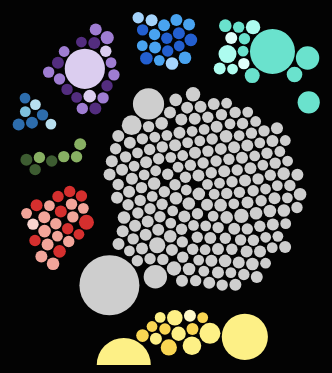
D3 v3 page, settled after 480 driven frames (8 s of simulated time); the page loaded 2 data file(s).


                function change() {
                    var elem = document.getElementById("myButton1");
                        if (elem.value == "1/5"){ // second
                            elem.value="2/5";
                            document.getElementById("myText1").innerHTML = "New communication technologies are often met with questions about their impact on psychological well-being. Besides knowing a great part of your social network, a predictive model can be used to map your Facebook data to tie strength and identify strong and weak ties amongst your Facebook friendships!"
                        }
            
                        else if (elem.value=="2/5") { // third
                            elem.value = "3/5";
                            document.getElementById("myText1").innerHTML =  "Your social interaction on Facebook can also be used to observe changes in your psychological well being depending on tie strength and the nature of your communication.";
                        }

                        else if (elem.value == "3/5") { // fourth 
                            elem.value = "4/5";
                            document.getElementById("myText1").innerHTML = "To give you more insight into your Facebook friendships, the Watson tone analyzer analyzes the emotion and tone of your messages—anger, fear, joy, sadness, analytical, confident, tentative, and neutral."
                        }
                        
                        else if (elem.value == "4/5") { // fifth 
                            elem.value = "5/5";
                            document.getElementById("myText1").innerHTML = "Explore your friendships by navigating the graphs! The size of the nodes correspond to the predicted tie strengths of your Facebook friendships. Beyond that, you’ll see clusters that correspond to the tone analyzer, illustrating the most prominent tone of your messages based on the color of the node."
                        }    else { //first
                            elem.value = "1/5"
                            document.getElementById("myText1").innerHTML = "What is the overall tie strength of your friendships on Facebook? How might this affect your mental wellbeing?"
                        }
                            }
            
// ── clustergraph.js
// Modified from the following open-source resource:
// https://bl.ocks.org/ctufts/f38ef0187f98c537d791d24fda4a6ef9

var padding = 1.5, // separation between same-color nodes
  clusterPadding = 24, // separation between different-color nodes
  maxRadius = 500,
  width = 500,
  height = 400;

d3.text("df.csv", function (error, text) {
  if (error) throw error;
  var data = d3.csv.parse(text);

  data.forEach(function (d) {
    d.size = +d["tie strength"];
  });

  //unique cluster/group id
  var cs = [];
  data.forEach(function (d) {
    if (cs.contains(d.tone) == false) {
      cs.push(d.tone);
    }
  });

  var n = data.length, // total number of nodes
    m = cs.length; // number of distinct clusters

  //create clusters and nodes
  var clusters = new Array(m);
  var nodes = [];
  for (var i = 0; i < n; i++) {
    nodes.push(create_nodes(data, i));
  }

  var force = d3.layout
    .force()
    .nodes(nodes)
    .size([width, height])
    .gravity(0.02)
    .charge(0)
    .on("tick", tick)
    .start();

  var svgContainer = d3.select("#chart");

  var svg = svgContainer
    .append("svg")
    .attr("width", width)
    .attr("height", height);

  // Define the div for the tooltip
  var tooltip = svgContainer
    .append("div")
    .attr("class", "tooltip")
    .style("opacity", 0);

  var node = svg
    .selectAll("circle")
    .data(nodes)
    .enter()
    .append("g")
    .call(force.drag); //allows you to drag the nodes

  node
    .append("circle")
    .style("fill", function (d) {
      //return color(d.cluster);
      if (d.tone == "Fear") {
        if (d.score < 0.5) {
          return "#abc593";
        } else if (d.score >= 0.5 && d.score <= 0.75) {
          return "#88b063";
        } else {
          // > 0.75
          return "#3d5c31";
        }
      } else if (d.tone == "Sadness") {
        if (d.score < 0.5) {
          return "#b8dfef";
        } else if (d.score >= 0.5 && d.score <= 0.75) {
          return "#7ec1de";
        } else {
          // > 0.75
          return "#2d6dad";
        }
      } else if (d.tone == "Analytical") {
        if (d.score < 0.5) {
          return "#a4d3fb";
        } else if (d.score >= 0.5 && d.score <= 0.75) {
          return "#49a3f0";
        } else {
          // > 0.75
          return "#235fd0";
        }
      } else if (d.tone == "Joy") {
        if (d.score < 0.5) {
          return "#fff9c9";
        } else if (d.score >= 0.5 && d.score <= 0.75) {
          return "#fdf086";
        } else {
          // > 0.75
          return "#f9d653";
        }
      } else if (d.tone == "Tentative") {
        if (d.score < 0.5) {
          return "#e0fffa";
        } else if (d.score >= 0.5 && d.score <= 0.75) {
          return "#adfcef";
        } else {
          // > 0.75
          return "#6ae2cd";
        }
      } else if (d.tone == "Confident") {
        if (d.score < 0.5) {
          return "#dbcdef";
        } else if (d.score >= 0.5 && d.score <= 0.75) {
          return "#9f7dd2";
        } else {
          // > 0.75
          return "#532d7f";
        }
      } else if (d.tone == "Anger") {
        if (d.score < 0.5) {
          return "#f9d5d0";
        } else if (d.score >= 0.5 && d.score <= 0.75) {
          return "#f2a59a";
        } else {
          // > 0.75
          return "#d52f2e";
        }
      } else {
        // tone is neutral (or other)
        return "#cecece";
      }
    })
    .attr("r", function (d) {
      return d.radius;
    })
    .on("mouseover", function (d) {
      tooltip.transition().duration(100).style("opacity", 0.9);
      tooltip
        // this is the text that will display on the div
        .html(
          d.name +
            "<br/>" +
            "<b>Tie strength</b>: " +
            d.tieStrength +
            "<br/>" +
            "<b>Overall tone</b>: " +
            d.tone +
            " " +
            d.score
        )

        .style("left", d3.event.pageX + "px")
        .style("top", d3.event.pageY - 28 + "px");
    })
    .on("mouseout", function (d) {
      tooltip.transition().duration(500).style("opacity", 0);
    });

  function create_nodes(data, node_counter) {
    var i = cs.indexOf(data[node_counter].tone),
      r = Math.sqrt(((i + 1) / m) * -Math.log(Math.random())) * maxRadius,
      d = {
        cluster: i,
        radius: data[node_counter].size * 30, // scale size of node
        // below is where we needed to change the name field
        name: data[node_counter].name,
        tone: data[node_counter].tone,
        score: data[node_counter].score,
        tieStrength: data[node_counter].size,
        x: Math.cos((i / m) * 2 * Math.PI) * 200 + width / 2 + Math.random(),
        y: Math.sin((i / m) * 2 * Math.PI) * 200 + height / 2 + Math.random(),
      };
    if (!clusters[i] || r > clusters[i].radius) clusters[i] = d;
    return d;
  }

  function tick(e) {
    node
      .each(cluster(2 * e.alpha * e.alpha))
      .each(collide(0.2))
      .attr("transform", function (d) {
        var k = "translate(" + d.x + "," + d.y + ")";
        return k;
      });
  }

  // Move d to be adjacent to the cluster node.
  function cluster(alpha) {
    return function (d) {
      var cluster = clusters[d.cluster];
      if (cluster === d) return;
      var x = d.x - cluster.x,
        y = d.y - cluster.y,
        l = Math.sqrt(x * x + y * y),
        r = d.radius + cluster.radius;
      if (l != r) {
        l = ((l - r) / l) * alpha;
        d.x -= x *= l;
        d.y -= y *= l;
        cluster.x += x;
        cluster.y += y;
      }
    };
  }

  // Resolves collisions between d and all other circles.
  function collide(alpha) {
    var quadtree = d3.geom.quadtree(nodes);
    return function (d) {
      var r = d.radius + maxRadius + Math.max(padding, clusterPadding),
        nx1 = d.x - r,
        nx2 = d.x + r,
        ny1 = d.y - r,
        ny2 = d.y + r;
      quadtree.visit(function (quad, x1, y1, x2, y2) {
        if (quad.point && quad.point !== d) {
          var x = d.x - quad.point.x,
            y = d.y - quad.point.y,
            l = Math.sqrt(x * x + y * y),
            r =
              d.radius +
              quad.point.radius +
              (d.cluster === quad.point.cluster ? padding : clusterPadding);
          if (l < r) {
            l = ((l - r) / l) * alpha;
            d.x -= x *= l;
            d.y -= y *= l;
            quad.point.x += x;
            quad.point.y += y;
          }
        }
        return x1 > nx2 || x2 < nx1 || y1 > ny2 || y2 < ny1;
      });
    };
  }
});

Array.prototype.contains = function (v) {
  for (var i = 0; i < this.length; i++) {
    if (this[i] === v) return true;
  }
  return false;
};

// ── friendmenu.js
// Builds a dropdown menu for you to select a friend from,
// and passes the other data fields for that friend to be displayed
// on that friend.html page
d3.csv("df.csv", function (error, data) {
  var select = d3.select("#friendmenu").append("div").append("select");

  select.on("change", function (d) {
    var fields = d3.select(this).property("value").split(",");

    var name = fields[0];
    var daysSinceBeingFriends = fields[1];
    var numMessages = fields[2];
    var daysSinceLastCommunication = fields[3];
    var tieStrength = fields[4];
    var angerScore = fields[5];
    var fearScore = fields[6];
    var joyScore = fields[7];
    var sadnessScore = fields[8];
    var analyticalScore = fields[9];
    var confidentScore = fields[10];
    var tentativeScore = fields[11];
    var tone = fields[12];
    var score = fields[13];

    localStorage.clear(); // gets rid of residual variables

    localStorage.setItem("name", name);
    localStorage.setItem("numMessages", numMessages);
    localStorage.setItem("daysSinceBeingFriends", daysSinceBeingFriends);
    localStorage.setItem(
      "daysSinceLastCommunication",
      daysSinceLastCommunication
    );
    localStorage.setItem("fearScore", fearScore);
    localStorage.setItem("joyScore", joyScore);
    localStorage.setItem("sadnessScore", sadnessScore);
    localStorage.setItem("tentativeScore", tentativeScore);
    localStorage.setItem("analyticalScore", analyticalScore);
    localStorage.setItem("angerScore", angerScore);
    localStorage.setItem("confidentScore", confidentScore);
    localStorage.setItem("tone", tone);
    localStorage.setItem("tieStrength", tieStrength);

    window.location = "friend.html";
  });

  select
    .selectAll("option")
    .data(data)
    .enter()
    .append("option")
    .attr("value", function (d) {
      res = [
        d.name,
        d["days since being friends"],
        d["number of messages"],
        d["days since last communication"],
        d["tie strength"],
        d.Anger,
        d.Fear,
        d.Joy,
        d.Sadness,
        d.Analytical,
        d.Confident,
        d.Tentative,
        d.tone, // overall tone
        d.score, // overall tone score
      ];
      return res;
    })
    .text(function (d) {
      return d.name;
    });
});

// ── tones.js
/* These functions set the css for the various communication tone results to be rendered on the friend.html page */
var render = function (template, node) {
  if (!node) return;
  node.innerHTML = typeof template === "function" ? template() : template;
};

var divider = '<div style="height:10px"></div>';

var neutral = function () {
  if (
    localStorage.getItem("tone") == "" ||
    localStorage.getItem("tone") == "-1" ||
    localStorage.getItem("tone") == "-1.0" ||
    localStorage.getItem("tone") == "neutral"
  ) {
    neutral =
      '<div class="circle" style="background-color: #cecece">' +
      "</div><span>Neutral</span>" +
      divider;
  } else {
    neutral = "";
  }
  return neutral;
};

var fear = function () {
  if (
    localStorage.getItem("fearScore") != "-1" &&
    localStorage.getItem("fearScore") != "-1.0"
  ) {
    tooltipText =
      "<b>Fear:</b> A response to impending danger. It is a survival mechanism that is a reaction to some negative stimulus. It may be a mild caution or any extreme phobia";

    fear =
      '<div class="tooltipbox">' +
      '<div class="circle" style="background-color: #3d5c31">' +
      '</div><span>Fear</span><span style="color: #3d5c31" id="fearScoreResult"></span>' +
      '<span class="tooltiptext">' +
      tooltipText +
      "</span></div>" +
      divider;
  } else {
    fear = "";
  }
  return fear;
};

var joy = function () {
  if (
    localStorage.getItem("joyScore") != "-1" &&
    localStorage.getItem("joyScore") != "-1.0"
  ) {
    tooltipText =
      "<b>Joy:</b> Joy or happiness has shades of enjoyment, satisfaction and pleasure. There is a sense of well-being, inner peace, love, safety and contentment.";

    joy =
      '<div class="tooltipbox">' +
      '<div class="circle" style="background-color: #f9d653">' +
      '</div><span>Joy</span><span style="color: #f9d653" id="joyScoreResult"></span>' +
      '<span class="tooltiptext">' +
      tooltipText +
      "</span></div>" +
      divider;
  } else {
    joy = "";
  }

  return joy;
};

var sadness = function () {
  if (
    localStorage.getItem("sadnessScore") != "-1" &&
    localStorage.getItem("sadnessScore") != "-1.0"
  ) {
    tooltipText =
      "<b>Sadness:</b> Indicates a feeling of loss and disadvantage. When a person can be observed to be quiet, less energetic and withdrawn, it may be inferred that sadness exists.";

    sadness =
      '<div class="tooltipbox">' +
      '<div class="circle" style="background-color: #2d6dad">' +
      '</div><span>Sadness</span><span style="color: #2d6dad" id="sadnessScoreResult"></span>' +
      '<span class="tooltiptext">' +
      tooltipText +
      "</span></div>" +
      divider;
  } else {
    sadness = "";
  }
  return sadness;
};

var analytical = function () {
  if (
    localStorage.getItem("analyticalScore") != "-1" &&
    localStorage.getItem("analyticalScore") != "-1.0"
  ) {
    tooltipText =
      "<b>Analytical:</b> A person's reasoning and analytical attitude about things.";

    analytical =
      '<div class="tooltipbox">' +
      '<div class="circle" style="background-color: #235fd0">' +
      '</div><span>Analytical</span><span style="color: #235fd0" id="analyticalScoreResult"></span>' +
      '<span class="tooltiptext">' +
      tooltipText +
      "</span></div>" +
      divider;
  } else {
    analytical = "";
  }
  return analytical;
};

var tentative = function () {
  if (
    localStorage.getItem("tentativeScore") != "-1" &&
    localStorage.getItem("tentativeScore") != "-1.0"
  ) {
    tooltipText = "<b>Tentative:</b> A person's degree of inhibition.";

    tentative =
      '<div class="tooltipbox">' +
      '<div class="circle" style="background-color: #6ae2cd">' +
      '</div><span>Tentative</span><span style="color: #6ae2cd" id="tentativeScoreResult"></span>' +
      '<span class="tooltiptext">' +
      tooltipText +
      "</span></div>" +
      divider;
  } else {
    tentative = "";
  }
  return tentative;
};

var confident = function () {
  if (
    localStorage.getItem("confidentScore") != "-1" &&
    localStorage.getItem("confidentScore") != "-1.0"
  ) {
    tooltipText = "<b>Confident:</b> A person's degree of certainty.";

    confident =
      '<div class="tooltipbox">' +
      '<div class="circle" style="background-color: #532d7f">' +
      '</div><span>Confident</span><span style="color: #532d7f" id="confidentScoreResult"></span>' +
      '<span class="tooltiptext">' +
      tooltipText +
      "</span></div>" +
      divider;
  } else {
    confident = "";
  }
  return confident;
};

var anger = function () {
  if (
    localStorage.getItem("angerScore") != "-1" &&
    localStorage.getItem("angerScore") != "-1.0"
  ) {
    tooltipText =
      "<b>Anger:</b> Evoked due to injustice, conflict, humiliation, negligence or betrayal. If anger is active, the individual attacks the target, verbally or physically. If anger is passive, the person silently sulks and feels tension and hostility.";

    anger =
      '<div class="tooltipbox">' +
      '<div class="circle" style="background-color: #d52f2e">' +
      '</div><span>Anger</span><span style="color: #d52f2e" id="angerScoreResult"></span>' +
      '<span class="tooltiptext">' +
      tooltipText +
      "</span></div>" +
      divider;
  } else {
    anger = "";
  }
  return anger;
};

/* Sets the tooltip and tie strength percentage for the "progress bar" on the friend.html page */
var tiestrength = function () {
  tooltipOne =
    "<b>Weak ties</b> are merely acquaintances. They often provide access to novel information, information not circulating in the closely knit network of strong ties.<br><br>Weak ties are less likely to provide empathetic support, but instead provide access to new opportunities and ideas. Receiving communication from weak ties is not associated with improvements in wellbeing.";
  tooltipTwo =
    "<b>Strong ties</b> are the people you really trust, people whose social circles tightly overlap with your own. Often, they are also the people most like you!<br><br>Strong ties provide more effortful, empathic support; everyday support received from strong ties is what promotes well-being. More specifically, receiving direct communication from strong ties was linked to improvements in well-being.";
  var tiestrengthscore = localStorage.getItem("tieStrength") * 100;
  let root = document.documentElement;
  root.style.setProperty("--progressscore", tiestrengthscore + "%");
  result =
    divider +
    "<div class='progress'>" +
    "<p class='alignleft bottomtooltip'>0<span class='bottomtooltiptext'>" +
    tooltipOne +
    "</p><p class='alignright bottomtooltip'>1<span class='bottomtooltiptext'>" +
    tooltipTwo;
  ("</p></div>");
  return result;
};

render(neutral, document.querySelector("#neutral"));
render(fear, document.querySelector("#fear"));
render(joy, document.querySelector("#joy"));
render(sadness, document.querySelector("#sadness"));
render(analytical, document.querySelector("#analytical"));
render(tentative, document.querySelector("#tentative"));
render(confident, document.querySelector("#confident"));
render(anger, document.querySelector("#anger"));
render(tiestrength, document.querySelector("#tiestrength"));

// ── topfriends.js
/* Generates the code for the top friend leaderboard table */
d3.text("df_ten.csv", function (data) {
  var parsedCSV = d3.csv.parseRows(data); // Array

  var container = d3
    .select("#friendtable")
    .append("table")

    .selectAll("tr")
    .data(parsedCSV)
    .enter()
    .append("tr")

    .selectAll("td")
    .data(function (d) {
      return d;
    })
    .enter()

    .append("td")
    /* If the table cell is a certain tone, we assign its color to match the IBM tone analyzer color */
    .style("color", function (d) {
      if (d == "Fear") {
        return "#3D5C31";
      } else if (d == "Sadness") {
        return "#2D6DAD";
      } else if (d == "Analytical") {
        return "#235FD0";
      } else if (d == "Joy") {
        return "#F9D653";
      } else if (d == "Tentative") {
        return "#6AE2CD";
      } else if (d == "Confident") {
        return "#532D7F";
      } else if (d == "Anger") {
        return "#D52F2E";
      }
    })
    .text(function (d) {
      return d;
    });
});


### data: df.csv
name, days since being friends, number of messages, days since last communication, tie strength, Anger, Fear, Joy, Sadness, Analytical, Confident, Tentative, tone, score
Select a friend!, , , , , , , , , , , , , 
AULCIH.DUHUACINIJIOFIO, 456, 0, 456, 0.2, -1, -1, -1, -1, -1, -1, -1, Neutral, 
AULDIFYCH.VYYGMEYLE, 637, 0, 637, 0.2, -1, -1, -1, -1, -1, -1, -1, Neutral, 
AULE.BYFMIH, 1046, 0, 1046, 0.18, -1, -1, -1, -1, -1, -1, -1, Neutral, 
AULE.HOLHYL, 1562, 0, 1562, 0.18, -1, -1, -1, -1, -1, -1, -1, Neutral, 
AULFIH.SCVF, 1599, 0, 1599, 0.19, -1, -1, -1, -1, -1, -1, -1, Neutral, 
AULW.UIFXZLUX, 368, 0, 368, 0.21, -1, -1, -1, -1, -1, -1, -1, Neutral, 
AUNBCFXY.YULU, 705, 0, 705, 0.19, -1, -1, -1, -1, -1, -1, -1, Neutral, 
AUNN.KBYYFYL, 460, 0, 460, 0.2, -1, -1, -1, -1, -1, -1, -1, Neutral, 
AUNN.XIHYM, 687, 0, 687, 0.19, -1, -1, -1, -1, -1, -1, -1, Neutral, 
AUNYC.PDIFU, 1559, 0, 1559, 0.18, -1, -1, -1, -1, -1, -1, -1, Neutral, 
AUR.GJIBH, 1548, 0, 1548, 0.19, -1, -1, -1, -1, -1, -1, -1, Neutral, 
AUR.PCHHM, 850, 0, 850, 0.19, -1, -1, -1, -1, -1, -1, -1, Neutral, 
AUR.YYNNYLYL, 301, 0, 301, 0.21, -1, -1, -1, -1, -1, -1, -1, Neutral, 
AUSU.GOABUCSYL, 1105, 0, 1105, 0.18, -1, -1, -1, -1, -1, -1, -1, Neutral, 
AYBYL.YBOMBUF, 883, 0, 883, 0.18, -1, -1, -1, -1, -1, -1, -1, Neutral, 
AYFCMMU.FIMM, 805, 0, 805, 0.19, -1, -1, -1, -1, -1, -1, -1, Neutral, 
AYFIXS.MOY, 474, 0, 474, 0.2, -1, -1, -1, -1, -1, -1, -1, Neutral, 
Alex K. Chen, 1686, 599, 484, 0.77, -1, -1, 0.61, 0.54, -1, -1, -1, Joy, 0.61
BCAYF.DOHNYL, 911, 0, 911, 0.18, -1, -1, -1, -1, -1, -1, -1, Neutral, 
BCEBCF.YLCMBHU, 897, 0, 897, 0.18, -1, -1, -1, -1, -1, -1, -1, Neutral, 
BCEC.GBUB, 939, 0, 939, 0.18, -1, -1, -1, -1, -1, -1, -1, Neutral, 
BCEI.XUHULYE, 789, 0, 789, 0.19, -1, -1, -1, -1, -1, -1, -1, Neutral, 
BCW.JUH.KYYFXY, 889, 0, 889, 0.18, -1, -1, -1, -1, -1, -1, -1, Neutral, 
BCWBIFUM.SFFCINN, 742, 0, 742, 0.19, -1, -1, -1, -1, -1, -1, -1, Neutral, 
BCWE.CVUHE, 827, 0, 827, 0.19, -1, -1, -1, -1, -1, -1, -1, Neutral, 
BCWWIFPO>>WAPO>>V@.DUHCTTULXC, 948, 0, 948, 0.18, -1, -1, -1, -1, -1, -1, -1, Neutral, 
BHUGXC.IEUYAVO, 970, 0, 970, 0.18, -1, -1, -1, -1, -1, -1, -1, Neutral, 
BIY.ULYYHQIIX, 505, 0, 505, 0.2, -1, -1, -1, -1, -1, -1, -1, Neutral, 
BUNBUHCYF.TLCYX, 1561, 0, 1561, 0.39, -1, -1, -1, -1, -1, -1, -1, Neutral, 
BYX.RUPCYM, 1547, 0, 1547, 0.21, 0.63, 0.42, -1, -1, -1, -1, -1, Anger, 0.63
Billy O'Neill, 803, 0, 803, 0.19, 0.48, 0.47, -1, -1, -1, -1, -1, Anger, 0.48
CFCPCYL.ZYMDIHAULX, 589, 0, 589, 0.2, 0.53, 0.05, -1, -1, -1, -1, -1, Anger, 0.53
CFCPYL.PLYXMEC, 469, 0, 469, 0.2, 0.99, 0.62, -1, -1, -1, -1, -1, Anger, 0.99
CFCPYL.TIR, 759, 0, 759, 0.19, 0.1, 0.5, -1, -1, -1, -1, -1, Fear, 0.5
CFFCY.GBILN, 1080, 0, 1080, 0.2, -1, -1, 0.8, 0.99, -1, -1, -1, Sadness, 0.99
CLCU.RIFAOCLYPU, 936, 0, 936, 0.18, -1, -1, 0.6, 0.42, -1, -1, -1, Joy, 0.6
DBCFCJJ.FVE, 574, 0, 574, 0.2, -1, -1, 0.91, -1, -1, -1, -1, Joy, 0.91
DIFFS.POLHYNN, 881, 0, 881, 0.18, -1, -1, 0.59, 0.88, -1, -1, -1, Sadness, 0.88
DODUH.UIL, 1559, 0, 1559, 0.27, -1, -1, 0.98, 0.9, -1, -1, -1, Joy, 0.98
DUOF.POLAOG, 799, 0, 799, 0.19, -1, -1, 0.98, 0.45, -1, -1, -1, Joy, 0.98
DUOFCHY.FCYM, 1324, 0, 1324, 0.18, -1, -1, 0.84, 0.07, -1, -1, -1, Joy, 0.84
DUUPUH.GUQDUHC, 901, 0, 901, 0.18, -1, -1, 0.2, 0.26, -1, -1, -1, Sadness, 0.26
DYNYL.KUFFCWB, 308, 0, 308, 0.21, -1, -1, 0.99, 0.15, -1, -1, -1, Joy, 0.99
EOYHNCH.QBULFCYL, 443, 0, 443, 0.2, -1, -1, 0.09, 0.01, -1, -1, -1, Joy, 0.09
Eva O' Sullivan, 883, 0, 883, 0.18, -1, -1, 0.98, 0.97, -1, -1, -1, Joy, 0.98
FBSM.XYHECHM, 3818, 0, 3818, 0.2, -1, -1, 0.18, 0.99, -1, -1, -1, Sadness, 0.99
FCWBULX.AYLYXCNB, 456, 0, 456, 0.2, -1, -1, 0.54, 0.02, -1, -1, -1, Joy, 0.54
FCWWULXI.ZIPI, 713, 0, 713, 0.19, -1, -1, -1, -1, 0.12, 0.64, -1, Confident, 0.64
FILS.TILMSNB, 1559, 0, 1559, 0.2, -1, -1, -1, -1, 0.25, 0.69, -1, Confident, 0.69
FIVVCY.GUOF;UYILAYF, 877, 0, 877, 0.18, -1, -1, -1, -1, 0.5, 0.1, -1, Analytical, 0.5
FIVYLN.ZCUI, 795, 0, 795, 0.19, -1, -1, -1, -1, 0.3, 0.68, -1, Confident, 0.68
FOHU.VSFCH, 797, 0, 797, 0.19, -1, -1, -1, -1, 0.53, 0.25, -1, Analytical, 0.53
FOVS.DUXZCYFX, 369, 0, 369, 0.21, -1, -1, -1, -1, 0.11, 0.01, -1, Analytical, 0.11
FSUH.VULLCMIH, 823, 0, 823, 0.19, -1, -1, -1, -1, 0.03, 0.51, -1, Confident, 0.51
FUJBUYF.DYLUFNU, 798, 0, 798, 0.19, -1, -1, -1, -1, 0.8, 0.03, -1, Analytical, 0.8
FUXO.OMUHXYC, 316, 0, 316, 0.21, -1, -1, -1, -1, 0.77, 0.4, -1, Analytical, 0.77
FYHOEU.YUXCLEUGUHUNBUH, 939, 0, 939, 0.18, -1, -1, -1, -1, 0.74, 0.46, -1, Analytical, 0.74
GBUHHIH.SAUH, 322, 0, 322, 0.21, -1, -1, -1, -1, 0.63, 0.56, -1, Analytical, 0.63
GCFPCU.OHMYFGC, 942, 0, 942, 0.18, -1, -1, -1, -1, 0.12, 0.7, -1, Confident, 0.7
... 241 more rows

### data: df_ten.csv
Name, Tone, Tie Strength
Will O'Brien, Neutral, 1
JCNNILCU.SFYHU.AILCHC, Joy, 0.9
Alex K. Chen, Joy, 0.77
OXUG.QIR, Tentative, 0.75
OFYR.QLIMM, Confident, 0.67
XIMBOU.GQYYHYS, Neutral, 0.52
KCFF.DOLMYL, Tentative, 0.39
BUNBUHCYF.TLCYX, Neutral, 0.39
NUE.UBUTC;HILVUNC, Tentative, 0.37
OULIH.QBOAAYL, Joy, 0.35